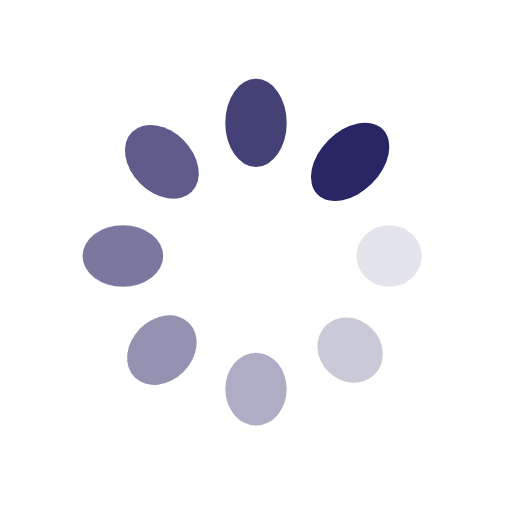
t = 0.00 s
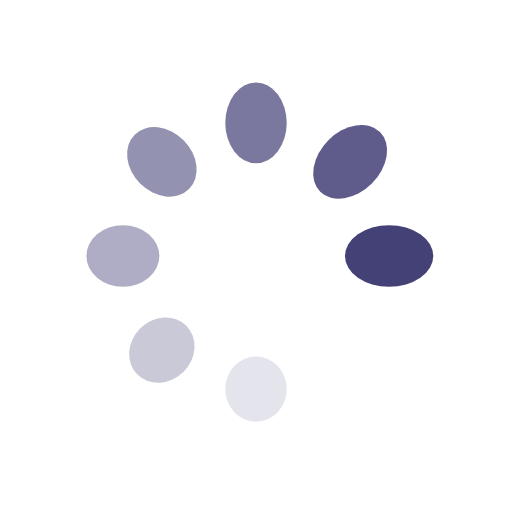
t = 0.16 s
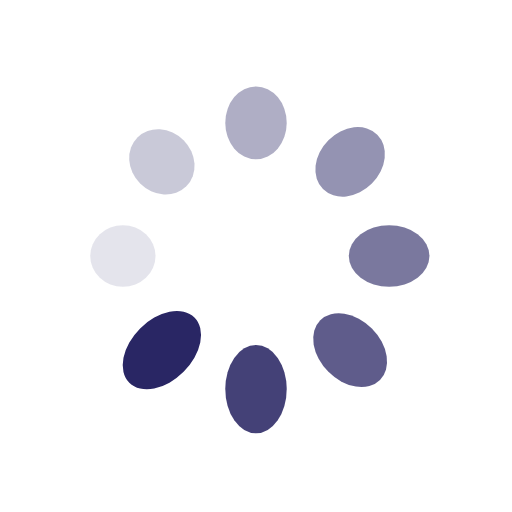
t = 0.32 s
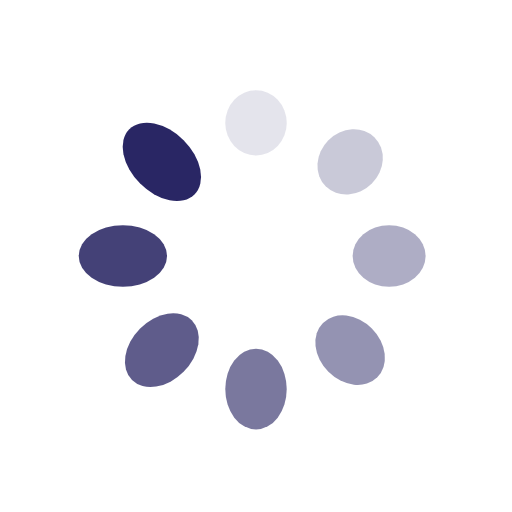
t = 0.48 s

The animated SVG that drew these frames (rendered in a browser with its animation timeline set to each time). Animation: 16 SMIL elements (animate=8,animateTransform=8); one cycle of 0.65 s, repeats indefinitely.

<?xml version="1.0" encoding="utf-8"?>
<svg xmlns="http://www.w3.org/2000/svg" xmlns:xlink="http://www.w3.org/1999/xlink" style="margin: auto; background: none; display: block; shape-rendering: auto;" width="10px" height="10px" viewBox="0 0 100 100" preserveAspectRatio="xMidYMid">
<g transform="translate(76,50)">
<g transform="rotate(0)">
<circle cx="0" cy="0" r="6" fill="#292664" fill-opacity="1">
  <animateTransform attributeName="transform" type="scale" begin="-0.564516129032258s" values="1.5 1;1 1" keyTimes="0;1" dur="0.6451612903225806s" repeatCount="indefinite"></animateTransform>
  <animate attributeName="fill-opacity" keyTimes="0;1" dur="0.6451612903225806s" repeatCount="indefinite" values="1;0" begin="-0.564516129032258s"></animate>
</circle>
</g>
</g><g transform="translate(68.38477631085024,68.38477631085024)">
<g transform="rotate(45)">
<circle cx="0" cy="0" r="6" fill="#292664" fill-opacity="0.875">
  <animateTransform attributeName="transform" type="scale" begin="-0.48387096774193544s" values="1.5 1;1 1" keyTimes="0;1" dur="0.6451612903225806s" repeatCount="indefinite"></animateTransform>
  <animate attributeName="fill-opacity" keyTimes="0;1" dur="0.6451612903225806s" repeatCount="indefinite" values="1;0" begin="-0.48387096774193544s"></animate>
</circle>
</g>
</g><g transform="translate(50,76)">
<g transform="rotate(90)">
<circle cx="0" cy="0" r="6" fill="#292664" fill-opacity="0.75">
  <animateTransform attributeName="transform" type="scale" begin="-0.4032258064516129s" values="1.5 1;1 1" keyTimes="0;1" dur="0.6451612903225806s" repeatCount="indefinite"></animateTransform>
  <animate attributeName="fill-opacity" keyTimes="0;1" dur="0.6451612903225806s" repeatCount="indefinite" values="1;0" begin="-0.4032258064516129s"></animate>
</circle>
</g>
</g><g transform="translate(31.615223689149765,68.38477631085024)">
<g transform="rotate(135)">
<circle cx="0" cy="0" r="6" fill="#292664" fill-opacity="0.625">
  <animateTransform attributeName="transform" type="scale" begin="-0.3225806451612903s" values="1.5 1;1 1" keyTimes="0;1" dur="0.6451612903225806s" repeatCount="indefinite"></animateTransform>
  <animate attributeName="fill-opacity" keyTimes="0;1" dur="0.6451612903225806s" repeatCount="indefinite" values="1;0" begin="-0.3225806451612903s"></animate>
</circle>
</g>
</g><g transform="translate(24,50)">
<g transform="rotate(180)">
<circle cx="0" cy="0" r="6" fill="#292664" fill-opacity="0.5">
  <animateTransform attributeName="transform" type="scale" begin="-0.24193548387096772s" values="1.5 1;1 1" keyTimes="0;1" dur="0.6451612903225806s" repeatCount="indefinite"></animateTransform>
  <animate attributeName="fill-opacity" keyTimes="0;1" dur="0.6451612903225806s" repeatCount="indefinite" values="1;0" begin="-0.24193548387096772s"></animate>
</circle>
</g>
</g><g transform="translate(31.61522368914976,31.615223689149765)">
<g transform="rotate(225)">
<circle cx="0" cy="0" r="6" fill="#292664" fill-opacity="0.375">
  <animateTransform attributeName="transform" type="scale" begin="-0.16129032258064516s" values="1.5 1;1 1" keyTimes="0;1" dur="0.6451612903225806s" repeatCount="indefinite"></animateTransform>
  <animate attributeName="fill-opacity" keyTimes="0;1" dur="0.6451612903225806s" repeatCount="indefinite" values="1;0" begin="-0.16129032258064516s"></animate>
</circle>
</g>
</g><g transform="translate(49.99999999999999,24)">
<g transform="rotate(270)">
<circle cx="0" cy="0" r="6" fill="#292664" fill-opacity="0.25">
  <animateTransform attributeName="transform" type="scale" begin="-0.08064516129032258s" values="1.5 1;1 1" keyTimes="0;1" dur="0.6451612903225806s" repeatCount="indefinite"></animateTransform>
  <animate attributeName="fill-opacity" keyTimes="0;1" dur="0.6451612903225806s" repeatCount="indefinite" values="1;0" begin="-0.08064516129032258s"></animate>
</circle>
</g>
</g><g transform="translate(68.38477631085023,31.61522368914976)">
<g transform="rotate(315)">
<circle cx="0" cy="0" r="6" fill="#292664" fill-opacity="0.125">
  <animateTransform attributeName="transform" type="scale" begin="0s" values="1.5 1;1 1" keyTimes="0;1" dur="0.6451612903225806s" repeatCount="indefinite"></animateTransform>
  <animate attributeName="fill-opacity" keyTimes="0;1" dur="0.6451612903225806s" repeatCount="indefinite" values="1;0" begin="0s"></animate>
</circle>
</g>
</g>
<!-- [ldio] generated by https://loading.io/ --></svg>